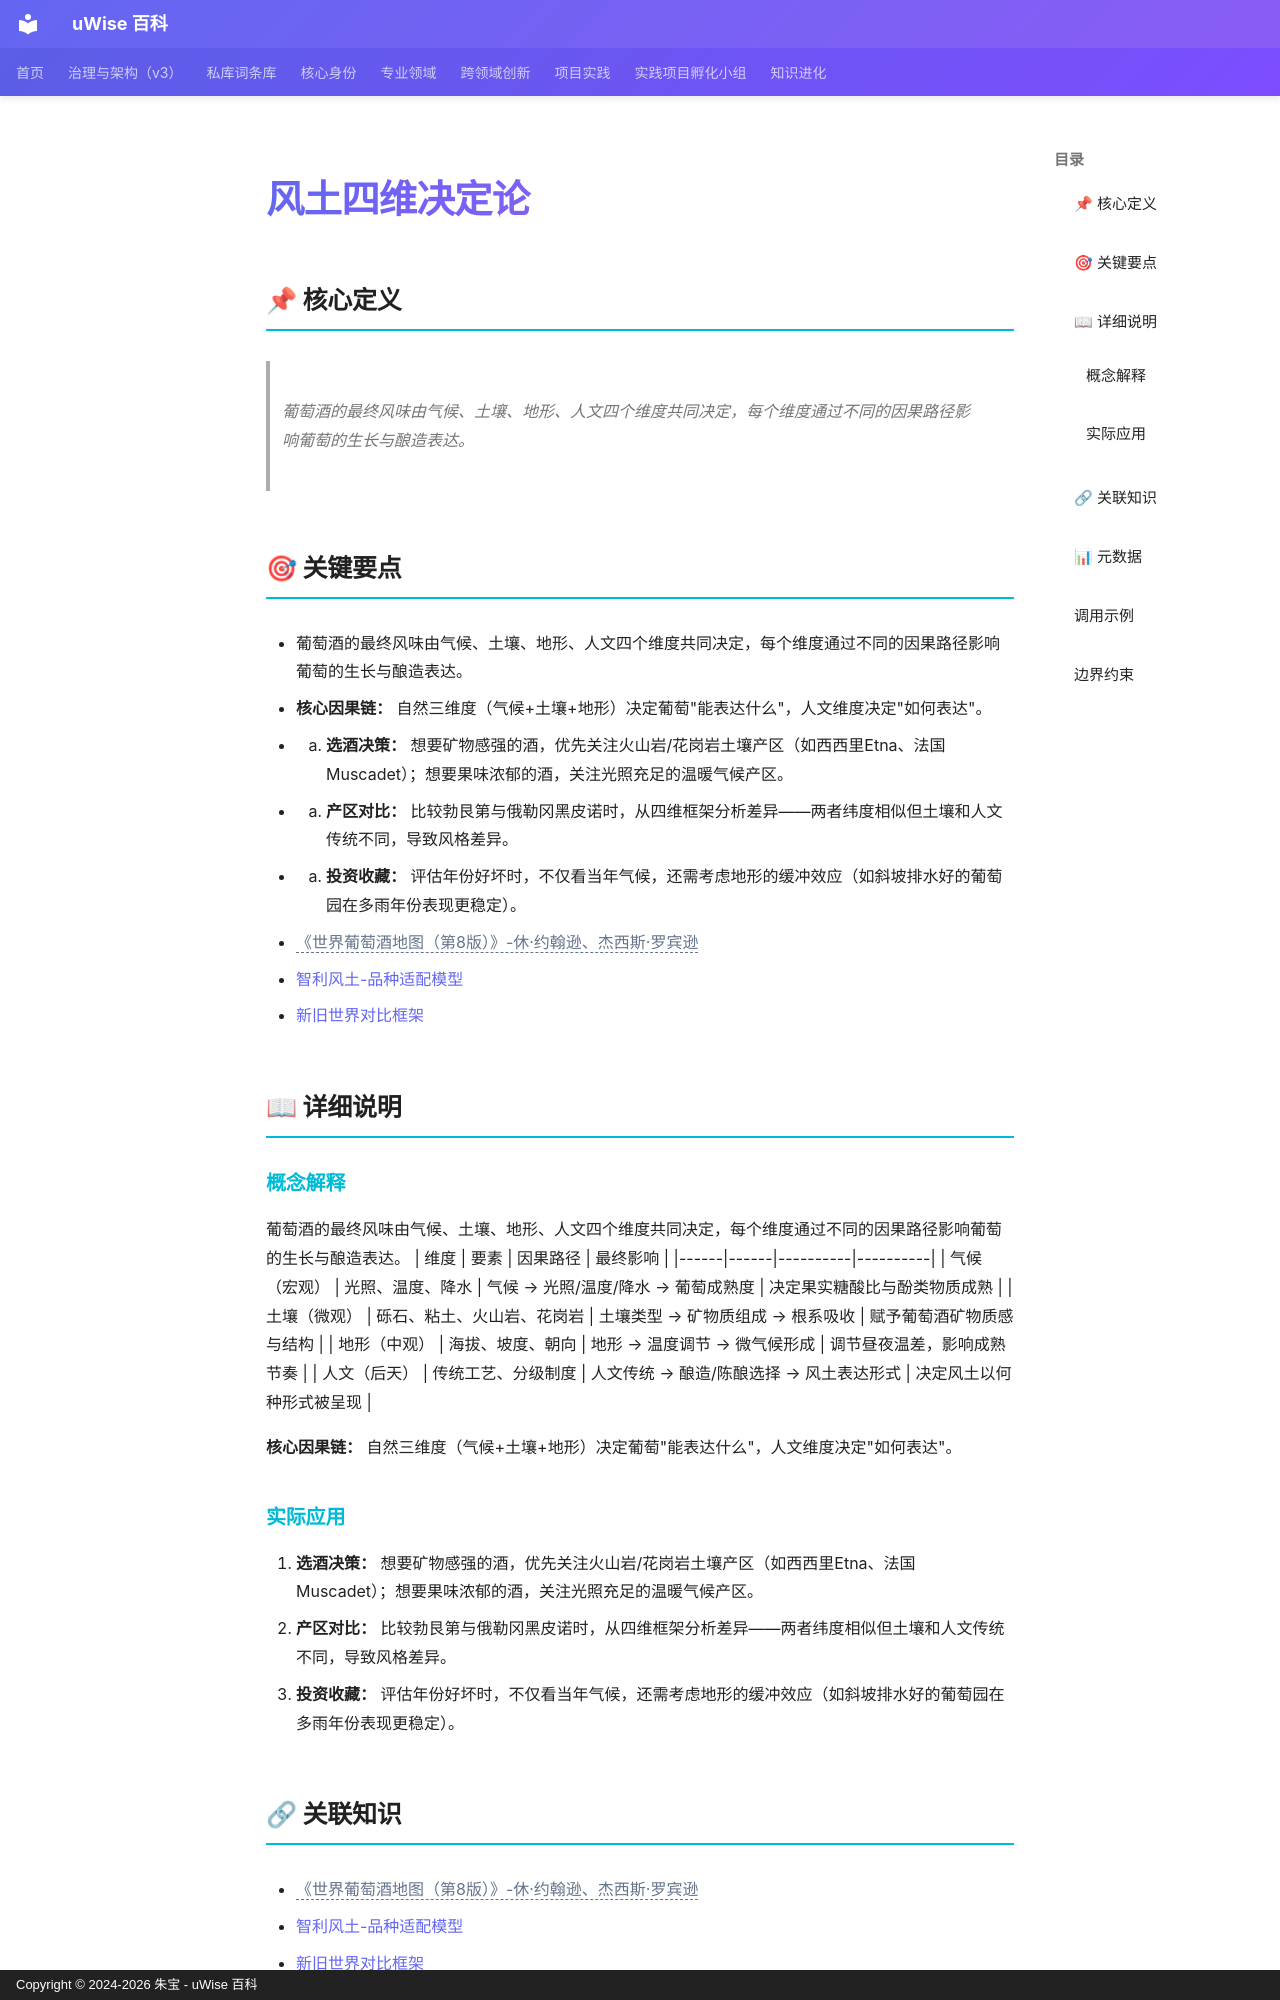

repository: zhubao315/uWise · page: vault-encyclopedia/md-d597422d/index.html · generator: mkdocs · copyright: Copyright © 2024-2026 朱宝 - uWise 百科

---
title: "风土四维决定论"
description: "葡萄酒的最终风味由气候、土壤、地形、人文四个维度共同决定，每个维度通过不同的因果路径影响葡萄的生长与酿造表达。"
---

# 风土四维决定论

## 📌 核心定义

> 葡萄酒的最终风味由气候、土壤、地形、人文四个维度共同决定，每个维度通过不同的因果路径影响葡萄的生长与酿造表达。

## 🎯 关键要点

- 葡萄酒的最终风味由气候、土壤、地形、人文四个维度共同决定，每个维度通过不同的因果路径影响葡萄的生长与酿造表达。
- **核心因果链：** 自然三维度（气候+土壤+地形）决定葡萄"能表达什么"，人文维度决定"如何表达"。
- 1. **选酒决策：** 想要矿物感强的酒，优先关注火山岩/花岗岩土壤产区（如西西里Etna、法国Muscadet）；想要果味浓郁的酒，关注光照充足的温暖气候产区。
- 2. **产区对比：** 比较勃艮第与俄勒冈黑皮诺时，从四维框架分析差异——两者纬度相似但土壤和人文传统不同，导致风格差异。
- 3. **投资收藏：** 评估年份好坏时，不仅看当年气候，还需考虑地形的缓冲效应（如斜坡排水好的葡萄园在多雨年份表现更稳定）。
- <span class="uw-unresolved" data-target="《世界葡萄酒地图（第8版）》-休·约翰逊、杰西斯·罗宾逊" title="未解析的双链目标：《世界葡萄酒地图（第8版）》-休·约翰逊、杰西斯·罗宾逊">《世界葡萄酒地图（第8版）》-休·约翰逊、杰西斯·罗宾逊</span>
- [智利风土-品种适配模型](../md-5535b53c/)
- [新旧世界对比框架](../md-07add451/)

## 📖 详细说明

### 概念解释
葡萄酒的最终风味由气候、土壤、地形、人文四个维度共同决定，每个维度通过不同的因果路径影响葡萄的生长与酿造表达。
| 维度 | 要素 | 因果路径 | 最终影响 |
|------|------|----------|----------|
| 气候（宏观） | 光照、温度、降水 | 气候 → 光照/温度/降水 → 葡萄成熟度 | 决定果实糖酸比与酚类物质成熟 |
| 土壤（微观） | 砾石、粘土、火山岩、花岗岩 | 土壤类型 → 矿物质组成 → 根系吸收 | 赋予葡萄酒矿物质感与结构 |
| 地形（中观） | 海拔、坡度、朝向 | 地形 → 温度调节 → 微气候形成 | 调节昼夜温差，影响成熟节奏 |
| 人文（后天） | 传统工艺、分级制度 | 人文传统 → 酿造/陈酿选择 → 风土表达形式 | 决定风土以何种形式被呈现 |

**核心因果链：** 自然三维度（气候+土壤+地形）决定葡萄"能表达什么"，人文维度决定"如何表达"。


### 实际应用

1. **选酒决策：** 想要矿物感强的酒，优先关注火山岩/花岗岩土壤产区（如西西里Etna、法国Muscadet）；想要果味浓郁的酒，关注光照充足的温暖气候产区。
2. **产区对比：** 比较勃艮第与俄勒冈黑皮诺时，从四维框架分析差异——两者纬度相似但土壤和人文传统不同，导致风格差异。
3. **投资收藏：** 评估年份好坏时，不仅看当年气候，还需考虑地形的缓冲效应（如斜坡排水好的葡萄园在多雨年份表现更稳定）。
